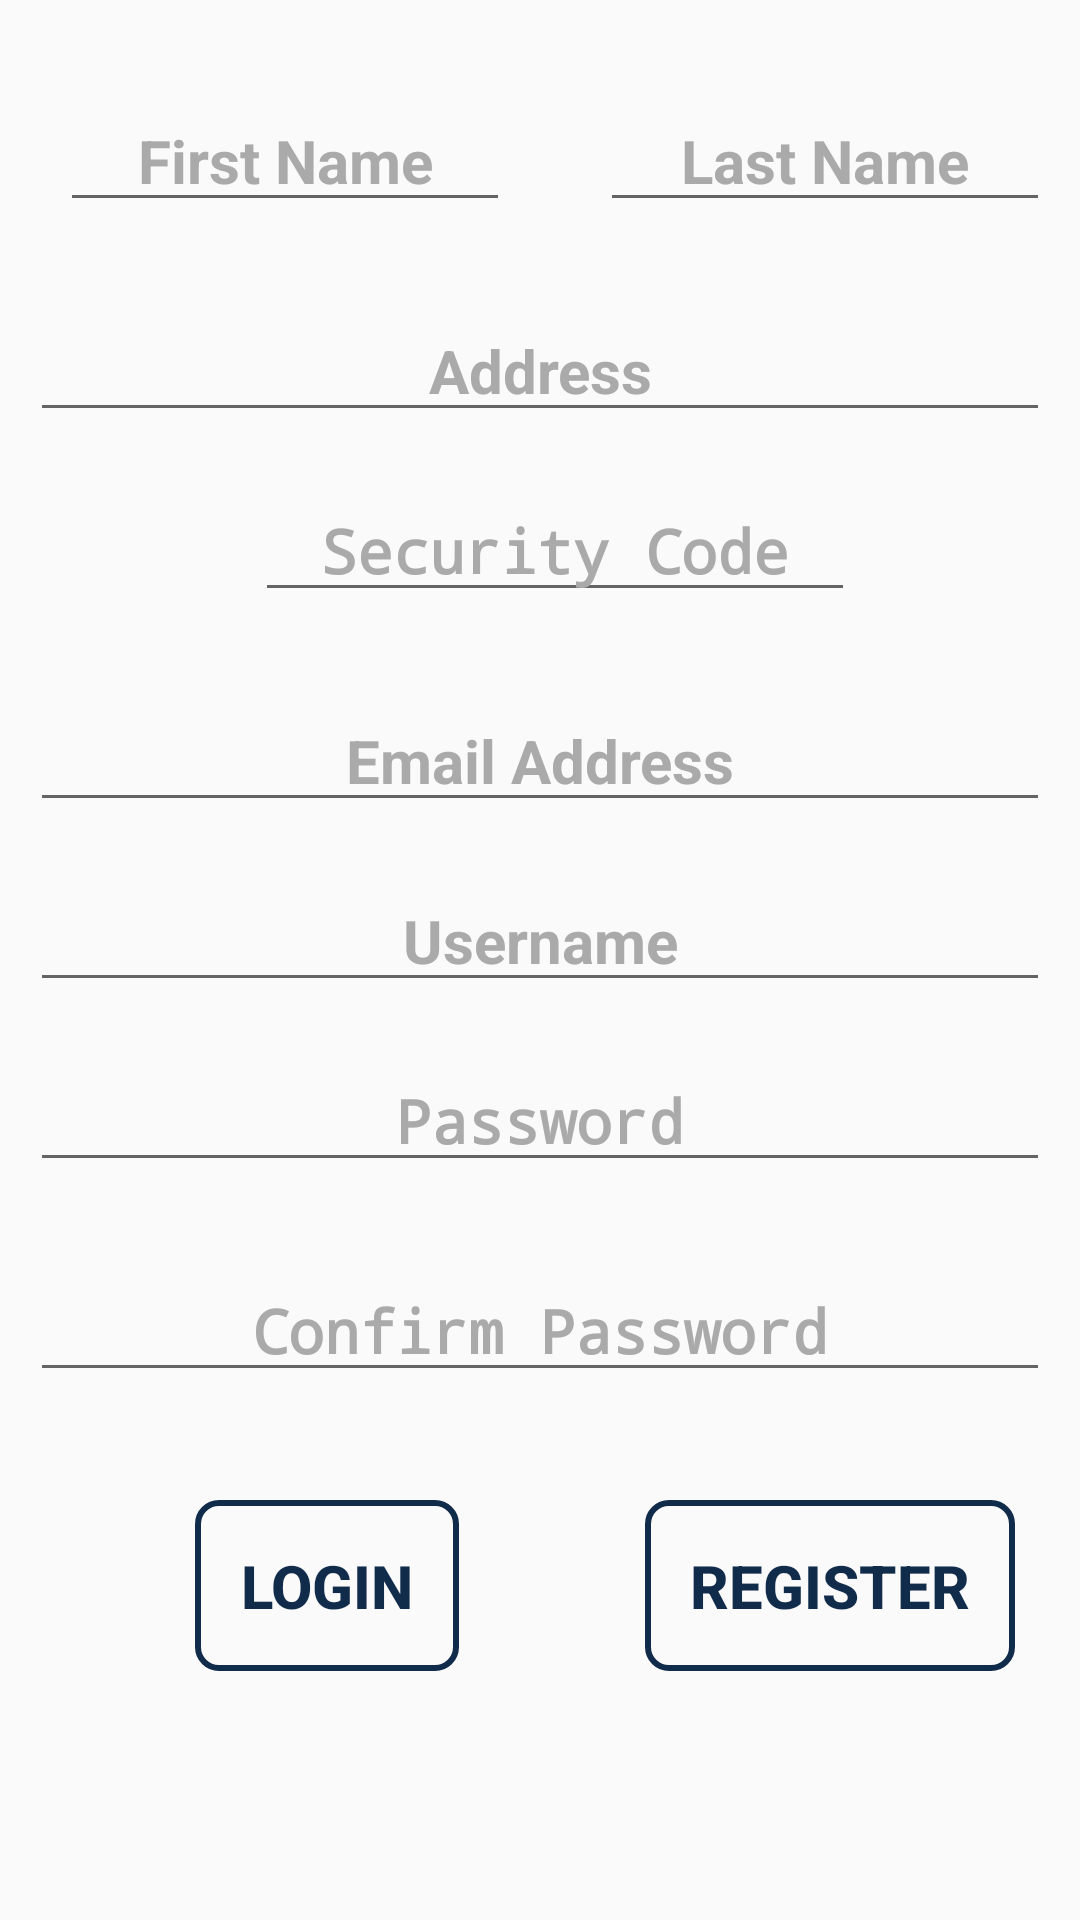

Android layout source for this screen:
<!-- AndroidManifest.xml: application theme AppTheme -->
<!-- res/layout/activity_register.xml -->
<?xml version="1.0" encoding="utf-8"?>

<ScrollView xmlns:android="http://schemas.android.com/apk/res/android"
    xmlns:app="http://schemas.android.com/apk/res-auto"
    xmlns:tools="http://schemas.android.com/tools"
    android:layout_width="match_parent"
    android:layout_height="match_parent"
   >

    <RelativeLayout
        android:layout_width="match_parent"
        android:layout_height="match_parent"
        android:orientation="vertical">


        <EditText
            android:id="@+id/firstName_reg"
            android:layout_width="150dp"
            android:layout_height="wrap_content"
            android:layout_marginLeft="20dp"
            android:layout_marginTop="30dp"
            android:hint="@string/FirstName"
            android:text=""
            android:textAlignment="center"
            android:textColor="@color/colorPrimary"
            android:textColorHint="@android:color/darker_gray"
            android:textSize="20dp"
            android:textStyle="bold" />

        <EditText

            android:id="@+id/lastName_reg"
            android:layout_width="150dp"
            android:layout_height="wrap_content"
            android:layout_marginLeft="200dp"
            android:layout_marginTop="30dp"
            android:hint="@string/LastName"
            android:text=""
            android:textAlignment="center"
            android:textColor="@color/colorPrimary"
            android:textColorHint="@android:color/darker_gray"
            android:textSize="20dp"
            android:textStyle="bold" />

        <EditText
            android:id="@+id/address_reg"
            android:layout_width="match_parent"
            android:layout_height="wrap_content"
            android:layout_marginLeft="10dp"
            android:layout_marginRight="10dp"
            android:layout_marginTop="100dp"
            android:hint="@string/Address"
            android:inputType="number"
            android:text=""
            android:textAlignment="center"
            android:textColor="@color/colorPrimary"
            android:textColorHint="@android:color/darker_gray"
            android:textSize="20dp"
            android:textStyle="bold" />

        <EditText
            android:id="@+id/securityCode_reg"
            android:layout_width="200dp"
            android:layout_height="wrap_content"
            android:layout_marginLeft="85dp"
            android:layout_marginTop="160dp"
            android:hint="@string/SecurityCode"
            android:inputType="numberPassword"
            android:text=""
            android:textAlignment="center"
            android:textColor="@color/colorPrimary"
            android:textColorHint="@android:color/darker_gray"
            android:textSize="20dp"
            android:textStyle="bold" />

        <EditText
            android:id="@+id/email_reg"
            android:layout_width="match_parent"
            android:layout_height="wrap_content"
            android:layout_marginLeft="10dp"
            android:layout_marginRight="10dp"
            android:layout_marginTop="230dp"
            android:hint="@string/EmailAddress"
            android:inputType="textEmailAddress"
            android:text=""
            android:textAlignment="center"
            android:textColor="@color/colorPrimary"
            android:textColorHint="@android:color/darker_gray"
            android:textSize="20dp"
            android:textStyle="bold" />

        <EditText
            android:id="@+id/username_reg"
            android:layout_width="match_parent"
            android:layout_height="wrap_content"
            android:layout_marginLeft="10dp"
            android:layout_marginRight="10dp"
            android:layout_marginTop="290dp"
            android:hint="@string/Username"
            android:inputType="text"
            android:text=""
            android:textAlignment="center"
            android:textColor="@color/colorPrimary"
            android:textColorHint="@android:color/darker_gray"
            android:textSize="20dp"
            android:textStyle="bold" />

        <EditText
            android:id="@+id/pass_reg"
            android:layout_width="match_parent"
            android:layout_height="wrap_content"
            android:layout_marginLeft="10dp"
            android:layout_marginRight="10dp"
            android:layout_marginTop="350dp"
            android:hint="@string/Password"
            android:inputType="textPassword"
            android:text=""
            android:textAlignment="center"
            android:textColor="@color/colorPrimary"
            android:textColorHint="@android:color/darker_gray"
            android:textSize="20dp"
            android:textStyle="bold" />

        <EditText
            android:id="@+id/passConf_reg"
            android:layout_width="match_parent"
            android:layout_height="wrap_content"
            android:layout_marginLeft="10dp"
            android:layout_marginRight="10dp"
            android:layout_marginTop="420dp"
            android:hint="@string/ConfirmPassword"
            android:inputType="textPassword"
            android:text=""
            android:textAlignment="center"
            android:textColor="@color/colorPrimary"
            android:textColorHint="@android:color/darker_gray"
            android:textSize="20dp"
            android:textStyle="bold" />



        <Button
            android:layout_width="wrap_content"
            android:layout_height="wrap_content"
            android:layout_marginLeft="215dp"
            android:layout_marginTop="500dp"
            android:onClick="Register"
            android:padding="15dp"
            android:textStyle="bold"
            android:background="@drawable/shape"
            android:textColor="@color/colorPrimary"
            android:text="@string/Register"

            android:textSize="20dp" />

        <Button
            android:layout_width="wrap_content"
            android:layout_height="wrap_content"
            android:layout_marginLeft="65dp"
            android:layout_marginTop="500dp"
            android:padding="15dp"
            android:textStyle="bold"
            android:background="@drawable/shape"
            android:textColor="@color/colorPrimary"
            android:text="@string/Login"
            android:onClick="toLogin"
            android:textSize="20dp" />
    </RelativeLayout>
</ScrollView>
<!-- resources referenced by this layout -->
<resources>
  <color name="colorPrimary">#112B4B</color>
  <!-- drawable shape (drawable) -->
  <?xml version="1.0" encoding="utf-8"?>
  
  <shape xmlns:android="http://schemas.android.com/apk/res/android" >
      <stroke android:width="2dp"
          android:color="@color/colorPrimary"/>
  
      <corners
          android:bottomLeftRadius="7dp"
          android:bottomRightRadius="7dp"
          android:topLeftRadius="7dp"
          android:topRightRadius="7dp" />
  </shape>
  <string name="Address">Address</string>
  <string name="ConfirmPassword">Confirm Password</string>
  <string name="EmailAddress">Email Address</string>
  <string name="FirstName">First Name</string>
  <string name="LastName">Last Name</string>
  <string name="Login">Login</string>
  <string name="Password">Password</string>
  <string name="Register">Register</string>
  <string name="SecurityCode">Security Code</string>
  <string name="Username">Username</string>
  <style name="AppTheme" parent="Theme.AppCompat.Light.DarkActionBar">
          
          <item name="colorPrimary">@color/colorPrimary</item>
          <item name="colorPrimaryDark">@color/colorPrimaryDark</item>
          <item name="colorAccent">@color/colorAccent</item>
          <item name="fontFamily">@font/gothic</item>
          <item name="android:color">@color/white</item>
  
      </style>
  <color name="colorPrimaryDark">#303F9F</color>
  <color name="colorAccent">#303F9F </color>
  <color name="white">#FFFFFF</color>
</resources>
